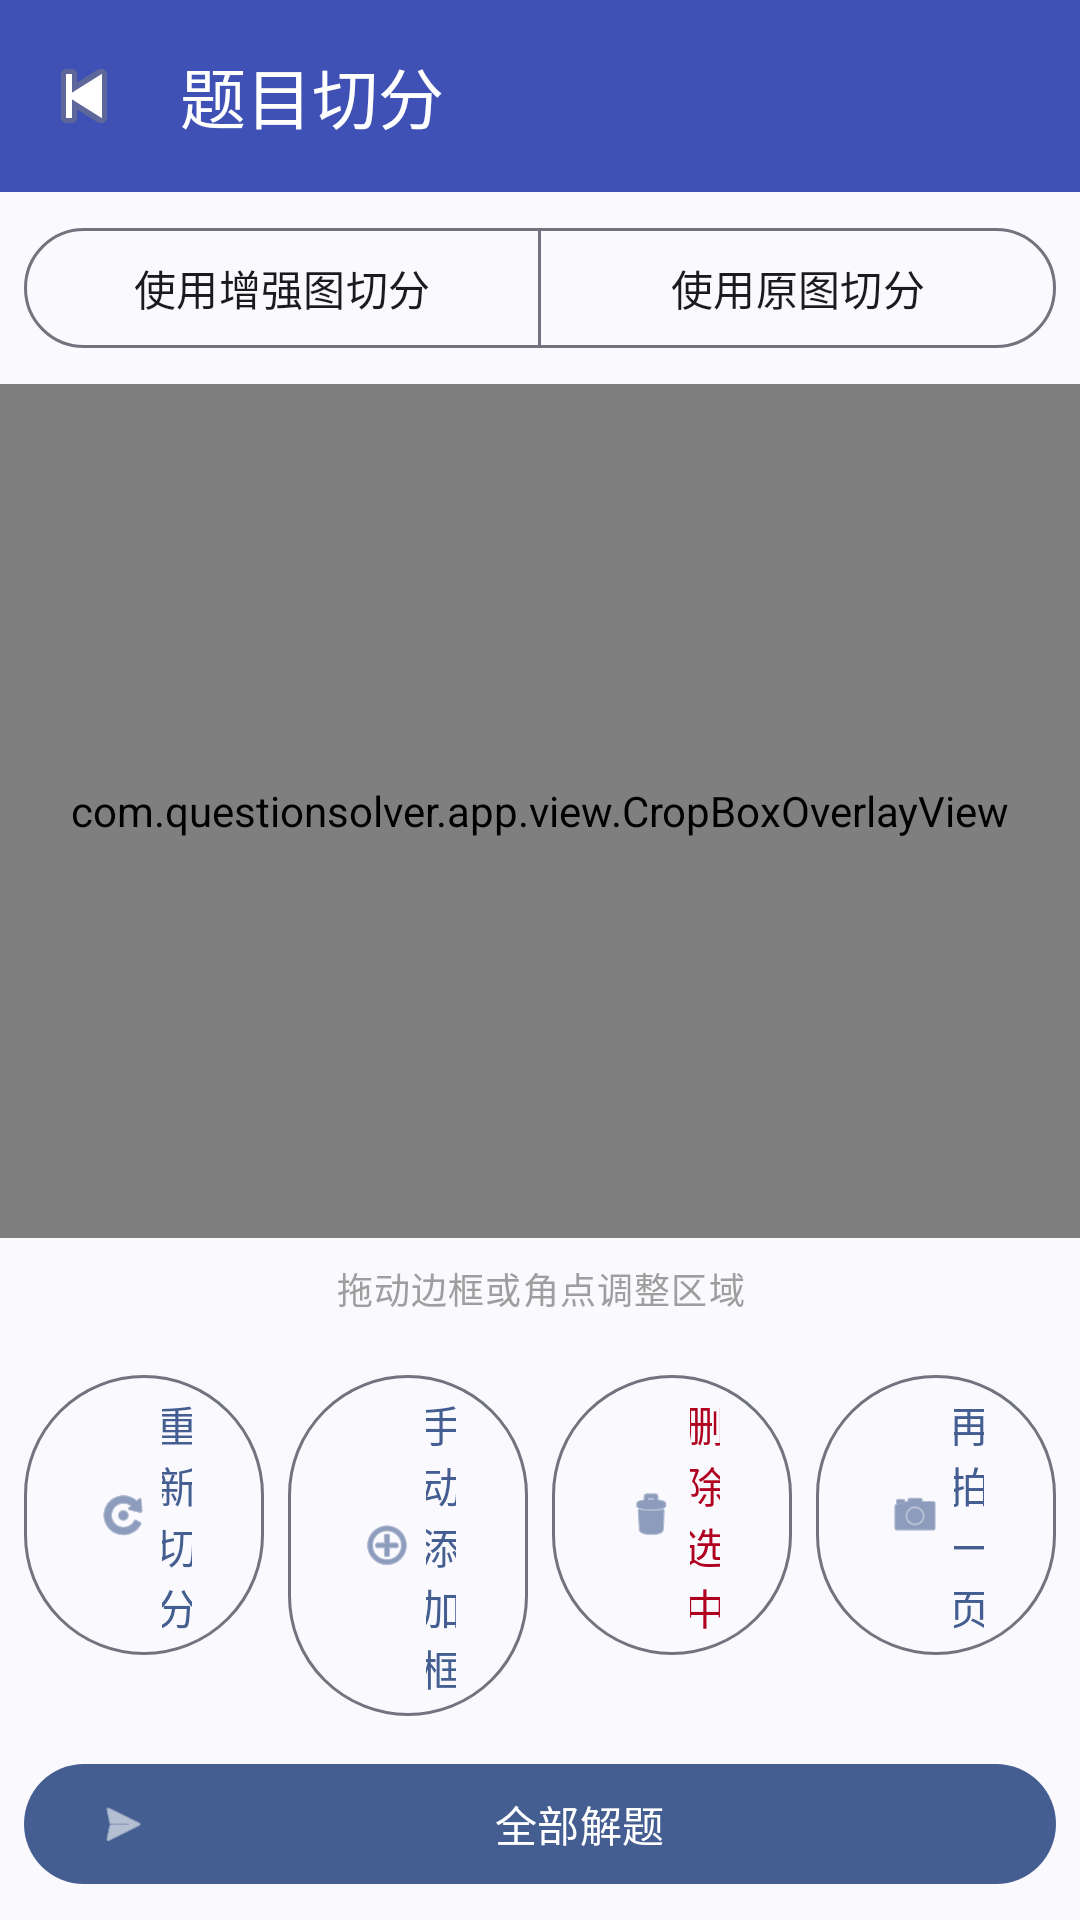

Layout XML and referenced resources for this Android screen:
<!-- AndroidManifest.xml: application theme Theme.QuestionSolver -->
<!-- res/layout/activity_segmentation.xml -->
<?xml version="1.0" encoding="utf-8"?>
<androidx.coordinatorlayout.widget.CoordinatorLayout
    xmlns:android="http://schemas.android.com/apk/res/android"
    xmlns:app="http://schemas.android.com/apk/res-auto"
    android:layout_width="match_parent"
    android:layout_height="match_parent">

    <com.google.android.material.appbar.AppBarLayout
        android:layout_width="match_parent"
        android:layout_height="wrap_content">

        <com.google.android.material.appbar.MaterialToolbar
            android:id="@+id/toolbar"
            android:layout_width="match_parent"
            android:layout_height="?attr/actionBarSize"
            app:title="@string/seg_title"
            app:navigationIcon="@android:drawable/ic_media_previous"
            app:titleTextColor="@color/md_on_primary"
            android:background="@color/md_primary" />
    </com.google.android.material.appbar.AppBarLayout>

    <LinearLayout
        android:layout_width="match_parent"
        android:layout_height="match_parent"
        android:orientation="vertical"
        app:layout_behavior="@string/appbar_scrolling_view_behavior">

        <com.google.android.material.button.MaterialButtonToggleGroup
            android:id="@+id/toggleSource"
            android:layout_width="match_parent"
            android:layout_height="wrap_content"
            android:padding="8dp"
            app:singleSelection="true"
            app:selectionRequired="true">
            <com.google.android.material.button.MaterialButton
                android:id="@+id/btnSrcEnhanced"
                style="?attr/materialButtonOutlinedStyle"
                android:layout_width="0dp"
                android:layout_height="wrap_content"
                android:layout_weight="1"
                android:text="@string/seg_use_enhanced" />
            <com.google.android.material.button.MaterialButton
                android:id="@+id/btnSrcOriginal"
                style="?attr/materialButtonOutlinedStyle"
                android:layout_width="0dp"
                android:layout_height="wrap_content"
                android:layout_weight="1"
                android:text="@string/seg_use_original" />
        </com.google.android.material.button.MaterialButtonToggleGroup>

        <com.questionsolver.app.view.CropBoxOverlayView
            android:id="@+id/cropOverlay"
            android:layout_width="match_parent"
            android:layout_height="0dp"
            android:layout_weight="1"
            android:background="@android:color/black" />

        <com.google.android.material.textview.MaterialTextView
            android:id="@+id/tvHint"
            android:layout_width="match_parent"
            android:layout_height="wrap_content"
            android:padding="8dp"
            android:gravity="center"
            android:text="@string/crop_drag_hint"
            android:textColor="@color/md_outline"
            android:textAppearance="?attr/textAppearanceBodySmall" />

        <LinearLayout
            android:layout_width="match_parent"
            android:layout_height="wrap_content"
            android:orientation="horizontal"
            android:padding="8dp">

            <com.google.android.material.button.MaterialButton
                android:id="@+id/btnResegment"
                style="?attr/materialButtonOutlinedStyle"
                android:layout_width="0dp"
                android:layout_height="wrap_content"
                android:layout_weight="1"
                android:text="@string/seg_resegment"
                app:icon="@android:drawable/ic_menu_rotate" />

            <com.google.android.material.button.MaterialButton
                android:id="@+id/btnAddBox"
                style="?attr/materialButtonOutlinedStyle"
                android:layout_width="0dp"
                android:layout_height="wrap_content"
                android:layout_weight="1"
                android:layout_marginStart="8dp"
                android:text="@string/seg_add_box"
                app:icon="@android:drawable/ic_menu_add" />

            <com.google.android.material.button.MaterialButton
                android:id="@+id/btnDelete"
                style="?attr/materialButtonOutlinedStyle"
                android:layout_width="0dp"
                android:layout_height="wrap_content"
                android:layout_weight="1"
                android:layout_marginStart="8dp"
                android:text="@string/seg_delete"
                android:textColor="@color/md_error"
                app:icon="@android:drawable/ic_menu_delete" />

            <com.google.android.material.button.MaterialButton
                android:id="@+id/btnAnotherPage"
                style="?attr/materialButtonOutlinedStyle"
                android:layout_width="0dp"
                android:layout_height="wrap_content"
                android:layout_weight="1"
                android:layout_marginStart="8dp"
                android:text="@string/seg_another_page"
                app:icon="@android:drawable/ic_menu_camera" />
        </LinearLayout>

        <com.google.android.material.button.MaterialButton
            android:id="@+id/btnSolveAll"
            android:layout_width="match_parent"
            android:layout_height="wrap_content"
            android:layout_marginStart="8dp"
            android:layout_marginEnd="8dp"
            android:layout_marginBottom="8dp"
            android:text="@string/seg_solve_all"
            app:icon="@android:drawable/ic_menu_send" />
    </LinearLayout>

    <FrameLayout
        android:id="@+id/loadingOverlay"
        android:layout_width="match_parent"
        android:layout_height="match_parent"
        android:background="#CC000000"
        android:clickable="true"
        android:focusable="true"
        android:visibility="gone"
        app:layout_behavior="@string/appbar_scrolling_view_behavior">

        <LinearLayout
            android:layout_width="wrap_content"
            android:layout_height="wrap_content"
            android:layout_gravity="center"
            android:orientation="vertical"
            android:gravity="center">

            <com.google.android.material.progressindicator.CircularProgressIndicator
                android:layout_width="wrap_content"
                android:layout_height="wrap_content"
                android:indeterminate="true"
                app:indicatorColor="@android:color/white" />

            <com.google.android.material.textview.MaterialTextView
                android:id="@+id/tvLoading"
                android:layout_width="wrap_content"
                android:layout_height="wrap_content"
                android:layout_marginTop="12dp"
                android:textColor="@android:color/white"
                android:text="@string/loading" />
        </LinearLayout>
    </FrameLayout>
</androidx.coordinatorlayout.widget.CoordinatorLayout>
<!-- resources referenced by this layout -->
<resources>
  <color name="md_error">#B00020</color>
  <color name="md_on_primary">#FFFFFF</color>
  <color name="md_outline">#9E9E9E</color>
  <color name="md_primary">#3F51B5</color>
  <string name="crop_drag_hint">拖动边框或角点调整区域</string>
  <string name="loading">加载中…</string>
  <string name="seg_add_box">手动添加框</string>
  <string name="seg_another_page">再拍一页</string>
  <string name="seg_delete">删除选中</string>
  <string name="seg_resegment">重新切分</string>
  <string name="seg_solve_all">全部解题</string>
  <string name="seg_title">题目切分</string>
  <string name="seg_use_enhanced">使用增强图切分</string>
  <string name="seg_use_original">使用原图切分</string>
  <style name="Theme.QuestionSolver" parent="Theme.Material3.DynamicColors.DayNight.NoActionBar">
          
          <item name="android:statusBarColor">@android:color/transparent</item>
          <item name="android:navigationBarColor">@android:color/transparent</item>
          <item name="android:windowLightStatusBar" tools:targetApi="m">true</item>
      </style>
</resources>
